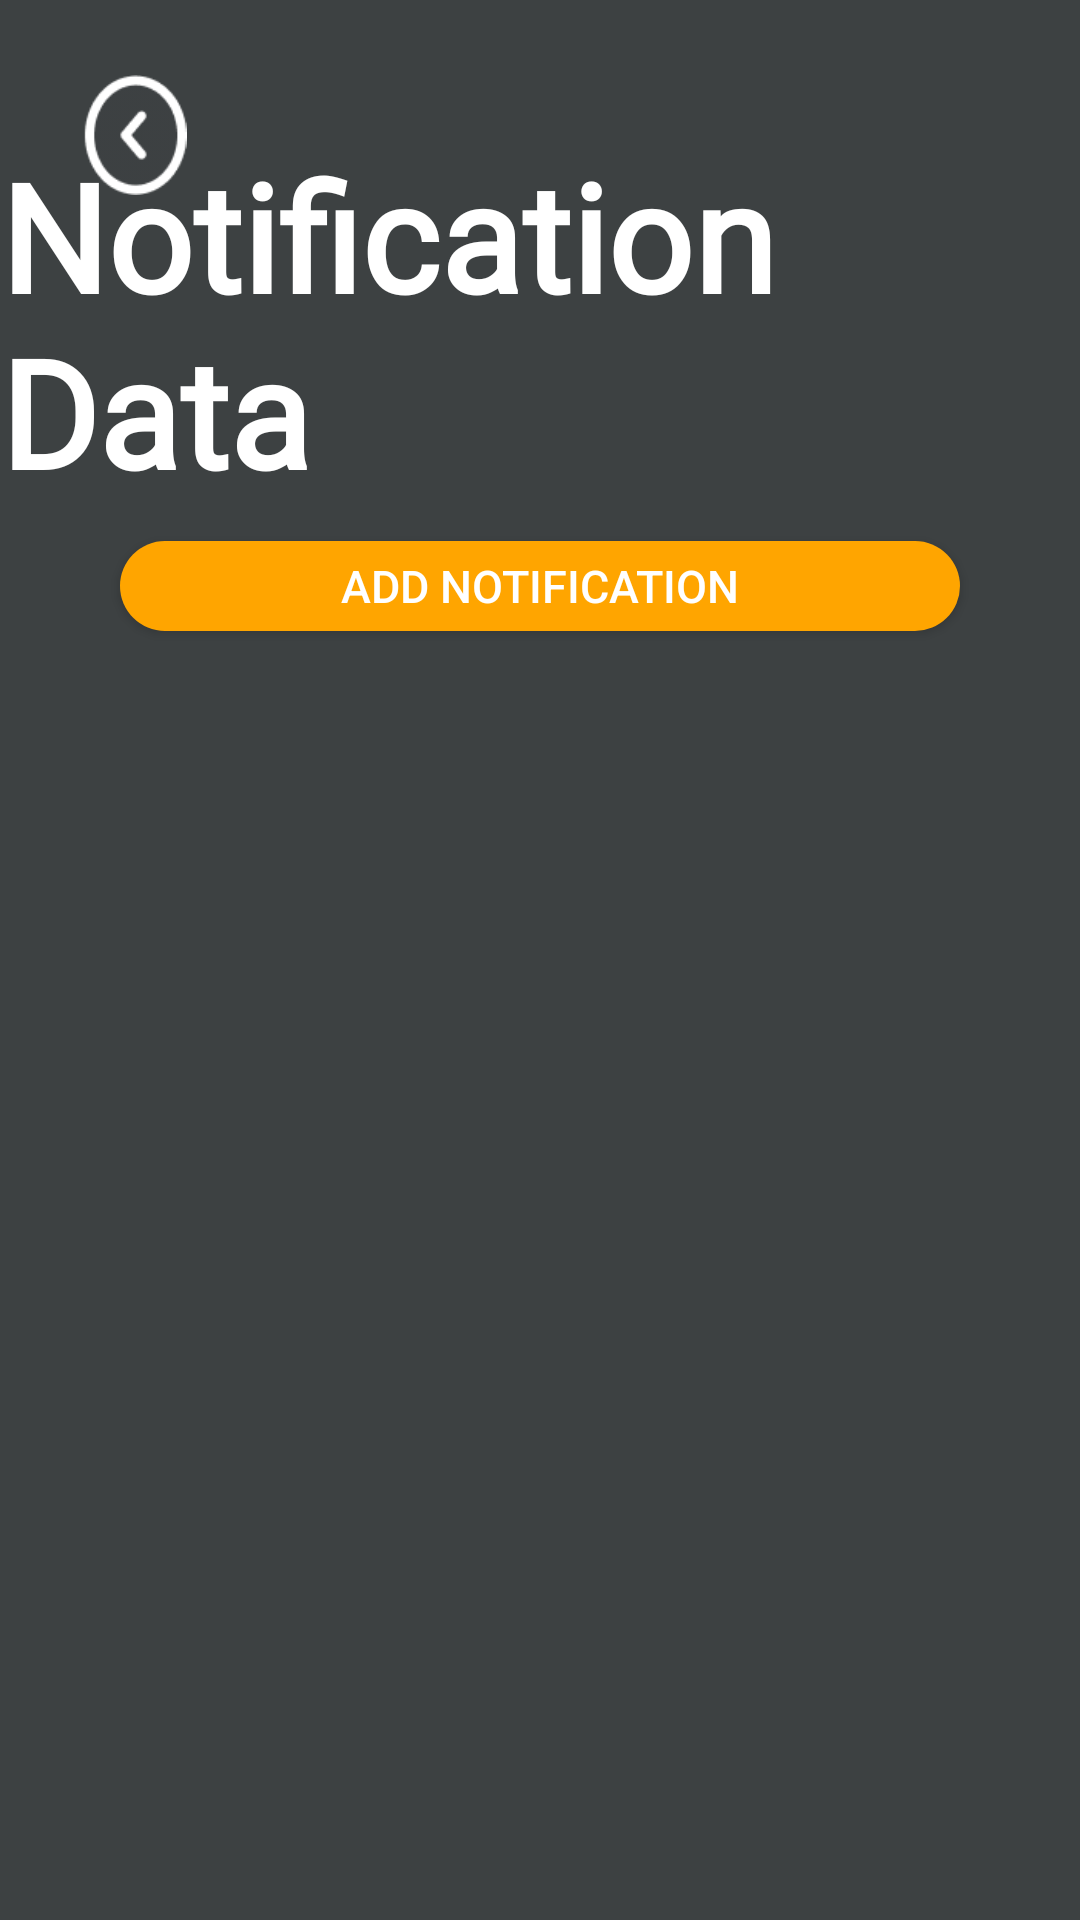

The Android layout XML behind this screen, and the referenced resources:
<!-- AndroidManifest.xml: application theme Theme.LifeOnLandAssignment -->
<!-- res/layout/report_data_screen.xml -->
<?xml version="1.0" encoding="utf-8"?>
<layout xmlns:android="http://schemas.android.com/apk/res/android"
    xmlns:app="http://schemas.android.com/apk/res-auto"
    xmlns:tools="http://schemas.android.com/tools">

    <data>
        <variable
            name="reportDataViewModel"
            type="com.example.lifeonlandassignment.manage.ReportDataViewModel" />
    </data>
<androidx.constraintlayout.widget.ConstraintLayout
    android:layout_width="match_parent"
    android:layout_height="match_parent"
    android:background="@color/CharcoalBlack">

    <Button
        android:id="@+id/btnAddNotification"
        android:layout_width="match_parent"
        android:layout_height="30sp"
        android:layout_marginStart="40dp"
        android:layout_marginTop="10dp"
        android:layout_marginEnd="40dp"
        android:background="@drawable/round_btn"
        android:backgroundTint="@color/orange"
        android:text="Add Notification"
        android:textColor="@color/white"
        android:textSize="15sp"
        app:layout_constraintEnd_toEndOf="parent"
        app:layout_constraintHorizontal_bias="1.0"
        app:layout_constraintStart_toStartOf="parent"
        app:layout_constraintTop_toBottomOf="@+id/txtNotificationDataTitle" />

    <androidx.recyclerview.widget.RecyclerView
        android:id="@+id/recyclerNotificationView"
        android:layout_width="match_parent"
        android:layout_height="0dp"
        android:layout_marginStart="10dp"
        android:layout_marginTop="10dp"
        android:layout_marginEnd="10dp"
        app:layout_constraintEnd_toEndOf="parent"
        app:layout_constraintHorizontal_bias="1.0"
        app:layout_constraintStart_toStartOf="parent"
        app:layout_constraintTop_toBottomOf="@+id/btnAddNotification" />

    <TextView
        android:id="@+id/txtNotificationDataTitle"
        android:layout_width="wrap_content"
        android:layout_height="wrap_content"
        android:layout_marginTop="45dp"
        android:fontFamily="@font/rouge_script"
        android:text="Notification Data"
        android:textColor="@color/white"
        android:textSize="50sp"
        android:textStyle="bold"
        app:layout_constraintEnd_toEndOf="parent"
        app:layout_constraintStart_toStartOf="parent"
        app:layout_constraintTop_toTopOf="parent" />

    <ImageView
        android:id="@+id/backButtonNotificationData"
        android:layout_width="40sp"
        android:layout_height="40sp"
        android:layout_marginStart="25dp"
        android:layout_marginTop="25dp"
        app:layout_constraintStart_toStartOf="parent"
        app:layout_constraintTop_toTopOf="parent"
        app:srcCompat="@drawable/back_button" />
</androidx.constraintlayout.widget.ConstraintLayout>
</layout>
<!-- resources referenced by this layout -->
<resources>
  <color name="CharcoalBlack">#3D4142</color>
  <color name="orange">#FFA500</color>
  <color name="white">#FFFFFFFF</color>
  <!-- drawable back_button: png bitmap (drawable, 1994 bytes) -->
  <!-- drawable round_btn (drawable) -->
  <?xml version="1.0" encoding="utf-8"?>
  <shape xmlns:android="http://schemas.android.com/apk/res/android">
      <solid
      android:color="@color/CharcoalBlack"
      />
  
      <corners
      android:topLeftRadius="40dp"
      android:bottomLeftRadius="40dp"
      android:topRightRadius="40dp"
      android:bottomRightRadius="40dp"
      />
  </shape>
  <style name="Theme.LifeOnLandAssignment" parent="Base.Theme.LifeOnLandAssignment" />
  <style name="Base.Theme.LifeOnLandAssignment" parent="Theme.AppCompat.Light.NoActionBar">
          
          
      </style>
</resources>
